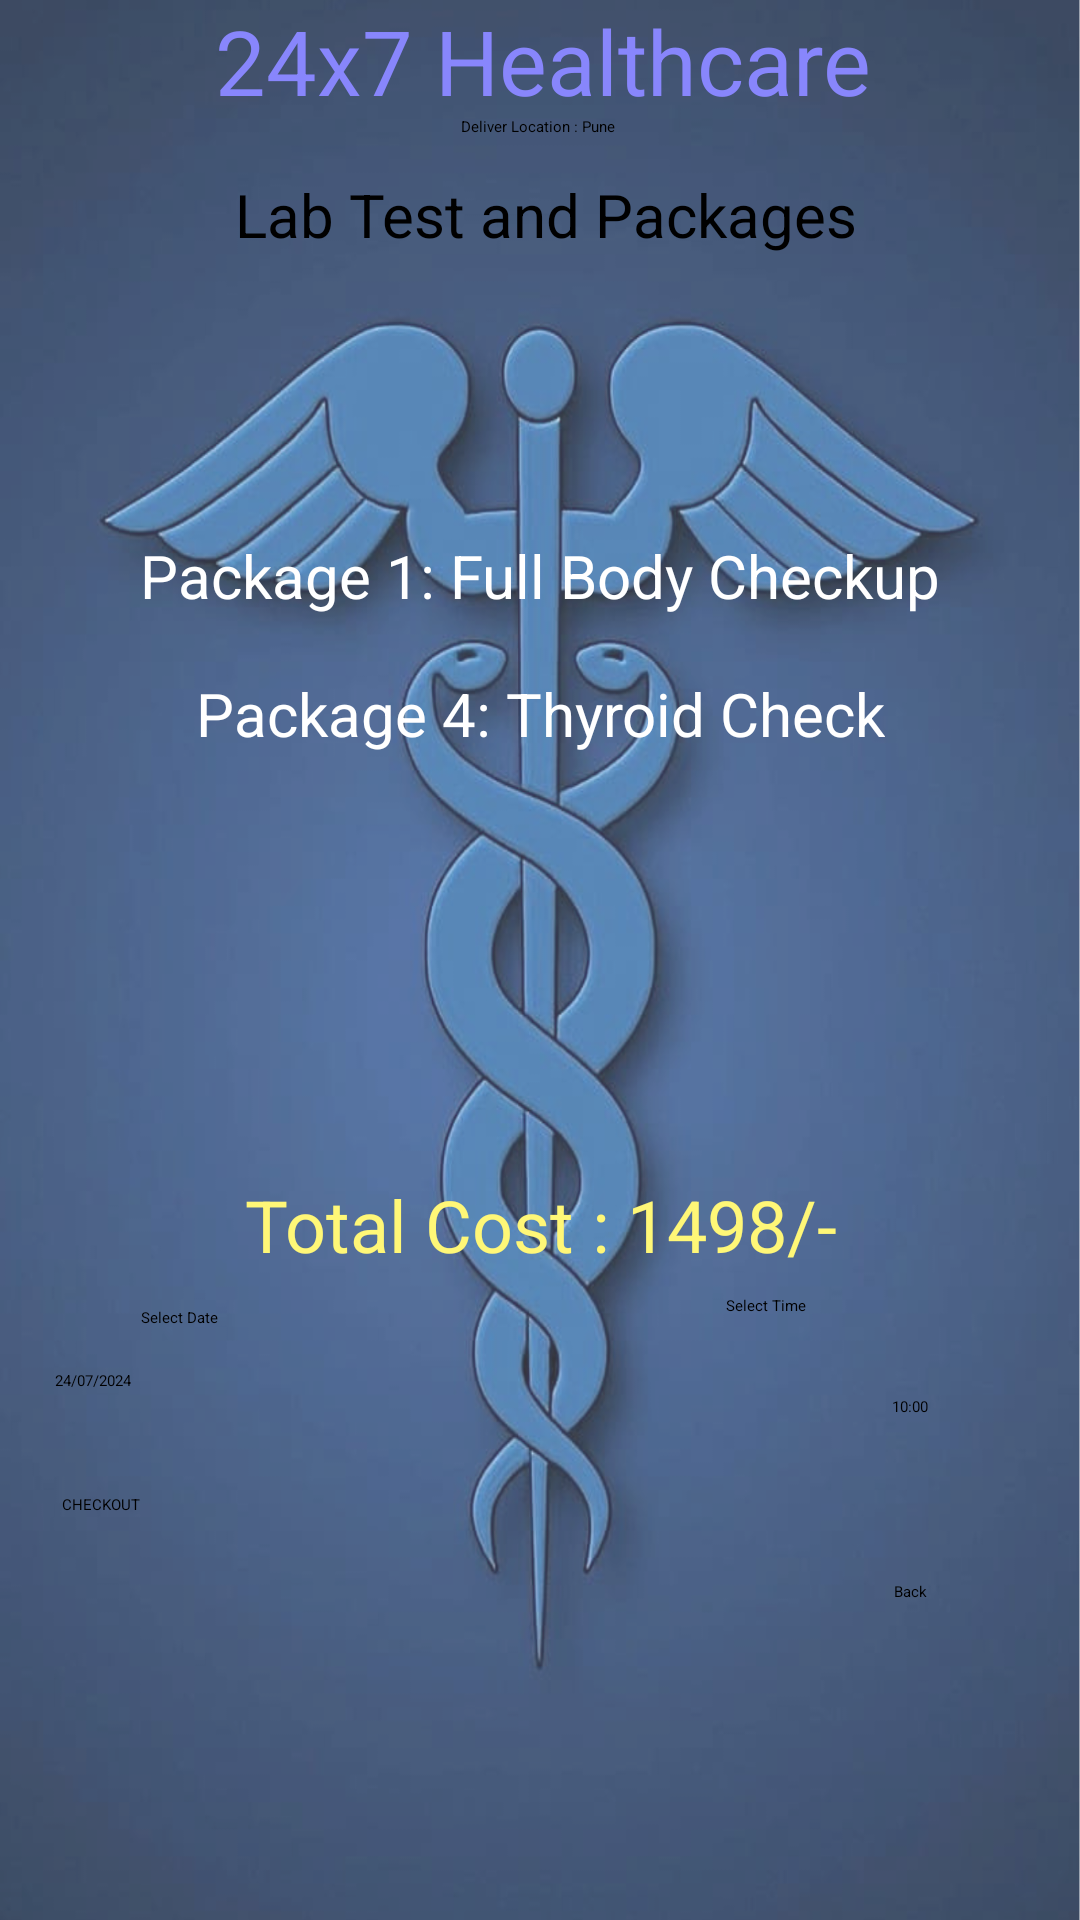

This screen was rendered from an Android layout file. Write that file and the resources it references.
<!-- AndroidManifest.xml: application theme Theme.Medical -->
<!-- res/layout/activity_cart_lab.xml -->
<?xml version="1.0" encoding="utf-8"?>
<androidx.constraintlayout.widget.ConstraintLayout xmlns:android="http://schemas.android.com/apk/res/android"
    xmlns:app="http://schemas.android.com/apk/res-auto"
    xmlns:tools="http://schemas.android.com/tools"
    android:layout_width="match_parent"
    android:layout_height="match_parent"
    tools:context=".CartLabActivity"
    android:background="@drawable/background">

    


    <TextView
        android:id="@+id/textViewCLAppTitle"
        android:layout_width="239dp"
        android:layout_height="35dp"
        android:gravity="center"
        android:text="Lab Test and Packages"
        android:textSize="20sp"
        app:layout_constraintBottom_toBottomOf="parent"
        app:layout_constraintEnd_toEndOf="parent"
        app:layout_constraintHorizontal_bias="0.515"
        app:layout_constraintStart_toStartOf="parent"
        app:layout_constraintTop_toTopOf="parent"
        app:layout_constraintVertical_bias="0.089" />

    <Button
        android:id="@+id/buttonCartDate"
        style="?android:spinnerStyle"
        android:layout_width="wrap_content"
        android:layout_height="wrap_content"
        android:layout_marginTop="14dp"
        android:layout_marginBottom="156dp"
        android:text="24/07/2024"
        app:layout_constraintBottom_toBottomOf="parent"
        app:layout_constraintEnd_toEndOf="parent"
        app:layout_constraintHorizontal_bias="0.055"
        app:layout_constraintStart_toStartOf="parent"
        app:layout_constraintTop_toBottomOf="@+id/textViewCartSelectDate"
        app:layout_constraintVertical_bias="0.0" />

    <Button
        android:id="@+id/buttonCartTime"
        style="?android:spinnerStyle"
        android:layout_width="wrap_content"
        android:layout_height="wrap_content"
        android:text="10:00"
        app:layout_constraintBottom_toBottomOf="parent"
        app:layout_constraintEnd_toEndOf="parent"
        app:layout_constraintHorizontal_bias="0.854"
        app:layout_constraintStart_toStartOf="parent"
        app:layout_constraintTop_toBottomOf="@+id/textViewCartSelectTime"
        app:layout_constraintVertical_bias="0.076" />

    <TextView
        android:id="@+id/textViewCL"
        android:layout_width="wrap_content"
        android:layout_height="wrap_content"
        android:text="Deliver Location : Pune"
        app:layout_constraintBottom_toBottomOf="parent"
        app:layout_constraintEnd_toEndOf="parent"
        app:layout_constraintHorizontal_bias="0.498"
        app:layout_constraintStart_toStartOf="parent"
        app:layout_constraintTop_toTopOf="parent"
        app:layout_constraintVertical_bias="0.061" />

    <ListView
        android:id="@+id/listViewCart"
        android:layout_width="348dp"
        android:layout_height="339dp"
        app:layout_constraintBottom_toBottomOf="parent"
        app:layout_constraintEnd_toEndOf="parent"
        app:layout_constraintHorizontal_bias="0.492"
        app:layout_constraintStart_toStartOf="parent"
        app:layout_constraintTop_toTopOf="parent"
        app:layout_constraintVertical_bias="0.265" />

    <TextView
        android:id="@+id/textViewCartSelectDate"
        android:layout_width="wrap_content"
        android:layout_height="wrap_content"
        android:layout_marginTop="24dp"
        android:text="Select Date"
        app:layout_constraintBottom_toBottomOf="parent"
        app:layout_constraintEnd_toEndOf="parent"
        app:layout_constraintHorizontal_bias="0.141"
        app:layout_constraintStart_toStartOf="parent"
        app:layout_constraintTop_toBottomOf="@+id/textViewCartTotalCost"
        app:layout_constraintVertical_bias="0.0" />

    <TextView
        android:id="@+id/textViewCartSelectTime"
        android:layout_width="72dp"
        android:layout_height="20dp"
        android:layout_marginTop="20dp"
        android:text="Select Time"
        app:layout_constraintEnd_toEndOf="parent"
        app:layout_constraintHorizontal_bias="0.84"
        app:layout_constraintStart_toStartOf="parent"
        app:layout_constraintTop_toBottomOf="@+id/textViewCartTotalCost" />

    <Button
        android:id="@+id/buttonCartCheckout"
        android:layout_width="wrap_content"
        android:layout_height="wrap_content"
        android:layout_marginTop="28dp"
        android:text="CHECKOUT"
        app:layout_constraintBottom_toBottomOf="parent"
        app:layout_constraintEnd_toEndOf="parent"
        app:layout_constraintHorizontal_bias="0.062"
        app:layout_constraintStart_toStartOf="parent"
        app:layout_constraintTop_toBottomOf="@+id/buttonCartDate"
        app:layout_constraintVertical_bias="0.044" />

    <Button
        android:id="@+id/buttonCartBack"
        android:layout_width="wrap_content"
        android:layout_height="wrap_content"
        android:text="Back"
        app:layout_constraintBottom_toBottomOf="parent"
        app:layout_constraintEnd_toEndOf="parent"
        app:layout_constraintHorizontal_bias="0.854"
        app:layout_constraintStart_toStartOf="parent"
        app:layout_constraintTop_toBottomOf="@+id/buttonCartTime"
        app:layout_constraintVertical_bias="0.34"
        tools:ignore="MissingConstraints" />

    <TextView
        android:id="@+id/textViewCartTotalCost"
        android:layout_width="wrap_content"
        android:layout_height="wrap_content"
        android:text="Total Cost = 2000/-"
        android:textColor="@color/yelloslight"
        android:textSize="24sp"
        android:visibility="gone"
        app:layout_constraintBottom_toBottomOf="parent"
        app:layout_constraintEnd_toEndOf="parent"
        app:layout_constraintStart_toStartOf="parent"
        app:layout_constraintTop_toTopOf="parent"
        app:layout_constraintVertical_bias="0.643" />

    <TextView
        android:id="@+id/textViewCLBName"
        android:layout_width="242dp"
        android:layout_height="48dp"
        android:text="24x7 Healthcare"
        android:textAlignment="center"
        android:textColor="@color/purple_200"
        android:textSize="30sp"
        app:layout_constraintBottom_toBottomOf="parent"
        app:layout_constraintEnd_toEndOf="parent"
        app:layout_constraintHorizontal_bias="0.508"
        app:layout_constraintStart_toStartOf="parent"
        app:layout_constraintTop_toTopOf="parent"
        app:layout_constraintVertical_bias="0.0" />

    <TextView
        android:id="@+id/textView"
        android:layout_width="wrap_content"
        android:layout_height="wrap_content"
        android:text="Total Cost : 1498/-"
        android:textAlignment="center"
        android:textColor="@color/yelloslight"
        android:textSize="24dp"
        app:layout_constraintBottom_toBottomOf="parent"
        app:layout_constraintEnd_toEndOf="parent"
        app:layout_constraintStart_toStartOf="parent"
        app:layout_constraintTop_toTopOf="parent"
        app:layout_constraintVertical_bias="0.645" />

    <TextView
        android:id="@+id/textViewLTD2"
        android:layout_width="wrap_content"
        android:layout_height="wrap_content"
        android:text="Package 1: Full Body Checkup"
        android:textAlignment="center"
        android:textColor="#FFFFFF"
        android:textSize="20dp"
        app:layout_constraintBottom_toBottomOf="parent"
        app:layout_constraintEnd_toEndOf="parent"
        app:layout_constraintStart_toStartOf="parent"
        app:layout_constraintTop_toTopOf="parent"
        app:layout_constraintVertical_bias="0.291" />

    <TextView
        android:id="@+id/textViewLTD1"
        android:layout_width="wrap_content"
        android:layout_height="wrap_content"
        android:text="Package 4: Thyroid Check"
        android:textAlignment="center"
        android:textColor="#FFFFFF"
        android:textSize="20dp"
        app:layout_constraintBottom_toBottomOf="parent"
        app:layout_constraintEnd_toEndOf="parent"
        app:layout_constraintStart_toStartOf="parent"
        app:layout_constraintTop_toTopOf="parent"
        app:layout_constraintVertical_bias="0.366" />


</androidx.constraintlayout.widget.ConstraintLayout>
<!-- resources referenced by this layout -->
<resources>
  <color name="purple_200">#FF8886FC</color>
  <color name="yelloslight">#fff777</color>
  <!-- drawable background: png bitmap (drawable, 870215 bytes) -->
  <!-- drawable logo: png bitmap (drawable, 36188 bytes) -->
</resources>
